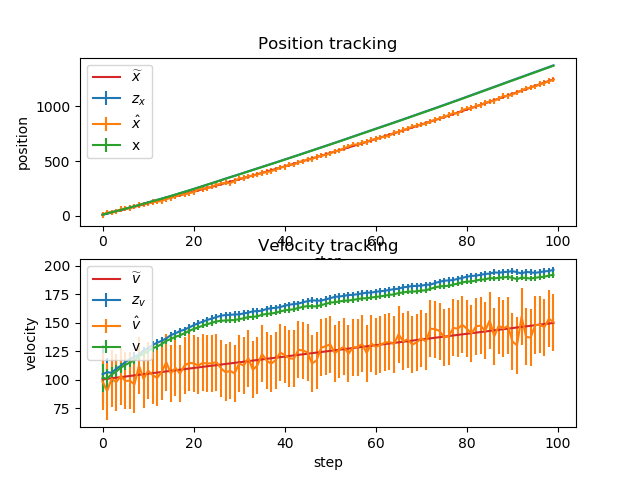

The data file committed next to this chart (first rows):
x_pred, x_pred_var, v_pred, v_pred_var, x, x_var, v, v_var, x_real, v_real, z_x, z_x_var, z_v, z_v_var
10, 25.25, 105, 25.25, 7.099, 12.56, 101.8, 12.56, 10, 100.5, 4.227, 25, 98.71, 25
17.28, 12.69, 106.8, 12.81, 22.06, 8.416, 101.2, 8.471, 20.05, 101, 31.46, 25, 90.28, 25
32.18, 8.501, 106.2, 8.721, 31.23, 6.344, 104.9, 6.466, 30.15, 101.5, 28.43, 25, 101.1, 25
41.72, 6.409, 109.9, 6.716, 40.9, 5.101, 107.4, 5.294, 40.3, 102, 37.73, 25, 98.07, 25
51.64, 5.154, 112.4, 5.544, 52.94, 4.273, 110.8, 4.537, 50.5, 102.5, 59.25, 25, 103.4, 25
64.02, 4.318, 115.8, 4.787, 64.16, 3.682, 113.1, 4.018, 60.75, 103, 64.98, 25, 99.12, 25
75.47, 3.722, 118.1, 4.268, 74.79, 3.24, 115.4, 3.646, 71.05, 103.5, 70.27, 25, 99.45, 25
86.33, 3.277, 120.4, 3.896, 85.95, 2.897, 117.1, 3.37, 81.4, 104, 83.06, 25, 96.12, 25
97.66, 2.931, 122.1, 3.62, 97.52, 2.623, 120.9, 3.162, 91.8, 104.5, 96.35, 25, 112.6, 25
109.6, 2.655, 125.9, 3.412, 109.1, 2.4, 122.9, 3.003, 102.2, 105, 104.2, 25, 100.8, 25
121.4, 2.43, 127.9, 3.253, 120.7, 2.215, 125.6, 2.878, 112.8, 105.5, 113.8, 25, 108.3, 25
133.3, 2.243, 130.6, 3.128, 132.5, 2.059, 127.7, 2.78, 123.3, 106, 123.5, 25, 104.3, 25
145.2, 2.086, 132.7, 3.03, 144, 1.926, 129.4, 2.703, 133.9, 106.5, 129.6, 25, 101.8, 25
157, 1.953, 134.4, 2.953, 155.3, 1.811, 131.5, 2.641, 144.6, 107, 134.5, 25, 107.3, 25
168.5, 1.838, 136.5, 2.891, 167.5, 1.712, 134.3, 2.591, 155.2, 107.5, 154.2, 25, 115.6, 25
181, 1.738, 139.3, 2.841, 179.7, 1.625, 135.9, 2.551, 166, 108, 161.1, 25, 105.6, 25
193.3, 1.65, 140.9, 2.801, 192.2, 1.548, 137.8, 2.519, 176.8, 108.5, 176.6, 25, 110.7, 25
206, 1.573, 142.8, 2.769, 205.2, 1.48, 139.1, 2.493, 187.7, 109, 192.8, 25, 105.5, 25
219.1, 1.505, 144.1, 2.743, 217.8, 1.42, 141, 2.472, 198.6, 109.5, 195.5, 25, 112.6, 25
231.9, 1.444, 146, 2.722, 230.5, 1.365, 143, 2.454, 209.5, 110, 206.7, 25, 114.9, 25
244.8, 1.39, 148, 2.704, 243.3, 1.317, 144.7, 2.44, 220.5, 110.5, 215.7, 25, 114.6, 25
257.8, 1.341, 149.7, 2.69, 256.8, 1.273, 146.1, 2.429, 231.6, 111, 239.7, 25, 112.6, 25
271.4, 1.297, 151.1, 2.679, 270.2, 1.233, 147.6, 2.42, 242.7, 111.5, 246, 25, 114.9, 25
284.9, 1.257, 152.6, 2.67, 283.3, 1.197, 148.9, 2.412, 253.8, 112, 250.6, 25, 114.4, 25
298.2, 1.221, 153.9, 2.662, 296.7, 1.164, 150.1, 2.406, 265, 112.5, 266.9, 25, 114.6, 25
311.7, 1.188, 155.1, 2.656, 310.3, 1.135, 151.3, 2.401, 276.2, 113, 280.7, 25, 115.7, 25
325.5, 1.159, 156.3, 2.651, 324.1, 1.107, 151.9, 2.397, 287.6, 113.5, 293.5, 25, 110.2, 25
339.2, 1.131, 156.9, 2.647, 337.6, 1.082, 152.1, 2.393, 298.9, 114, 301.5, 25, 106.8, 25
352.8, 1.106, 157.1, 2.643, 350.5, 1.059, 152.4, 2.391, 310.3, 114.5, 297.2, 25, 107.9, 25
365.7, 1.083, 157.4, 2.641, 363.6, 1.038, 152.5, 2.388, 321.8, 115, 316.3, 25, 105.8, 25
378.9, 1.062, 157.5, 2.638, 377.4, 1.019, 153.4, 2.386, 333.2, 115.5, 341.8, 25, 114.5, 25
392.7, 1.043, 158.4, 2.636, 390.8, 1.001, 154, 2.385, 344.8, 116, 343.7, 25, 112.6, 25
406.2, 1.025, 159, 2.635, 404.3, 0.9844, 155.2, 2.384, 356.4, 116.5, 359.8, 25, 119.2, 25
419.9, 1.008, 160.2, 2.634, 417.8, 0.9692, 155.3, 2.383, 368.1, 117, 367.3, 25, 108.9, 25
433.3, 0.993, 160.3, 2.633, 431.1, 0.9551, 155.8, 2.382, 379.8, 117.5, 375.2, 25, 112.8, 25
446.7, 0.9789, 160.8, 2.632, 444.6, 0.942, 157.2, 2.381, 391.5, 118, 391.7, 25, 122.8, 25
460.4, 0.9658, 162.2, 2.631, 458, 0.9299, 157.9, 2.381, 403.3, 118.5, 398.2, 25, 117.2, 25
473.8, 0.9537, 162.9, 2.631, 471.4, 0.9187, 158.3, 2.38, 415.1, 119, 407.7, 25, 114.3, 25
487.2, 0.9425, 163.3, 2.63, 484.8, 0.9082, 158.9, 2.38, 427.1, 119.5, 420.3, 25, 117.3, 25
500.7, 0.932, 163.9, 2.63, 498.6, 0.8985, 160.1, 2.38, 439, 120, 441.9, 25, 124, 25
514.6, 0.9223, 165.1, 2.63, 512.2, 0.8895, 161, 2.379, 451, 120.5, 447, 25, 121.9, 25
528.3, 0.9133, 166, 2.629, 526.1, 0.8811, 161.5, 2.379, 463.1, 121, 466.7, 25, 119, 25
542.3, 0.9049, 166.5, 2.629, 539.6, 0.8733, 162, 2.379, 475.1, 121.5, 466.8, 25, 118.6, 25
555.8, 0.8971, 167, 2.629, 553.5, 0.866, 163.1, 2.379, 487.3, 122, 488.6, 25, 126.4, 25
569.8, 0.8898, 168.1, 2.629, 567.3, 0.8592, 164.1, 2.379, 499.5, 122.5, 497.5, 25, 125.8, 25
583.7, 0.883, 169.1, 2.629, 581.4, 0.8529, 164.8, 2.379, 511.8, 123, 515.2, 25, 124.1, 25
597.9, 0.8767, 169.8, 2.629, 595.1, 0.847, 164.5, 2.378, 524, 123.5, 517.4, 25, 114.4, 25
611.6, 0.8707, 169.5, 2.628, 609.1, 0.8414, 164.6, 2.378, 536.4, 124, 538.5, 25, 117.2, 25
625.6, 0.8652, 169.6, 2.628, 623, 0.8363, 165.6, 2.378, 548.8, 124.5, 548.3, 25, 128.2, 25
639.6, 0.8601, 170.6, 2.628, 636.8, 0.8315, 166.7, 2.378, 561.2, 125, 557.2, 25, 129.7, 25
653.5, 0.8552, 171.7, 2.628, 650.7, 0.827, 167.9, 2.378, 573.8, 125.5, 569.8, 25, 131.2, 25
667.5, 0.8507, 172.9, 2.628, 664.9, 0.8227, 168.2, 2.378, 586.3, 126, 589.1, 25, 123.5, 25
681.7, 0.8465, 173.2, 2.628, 678.9, 0.8188, 168.8, 2.378, 598.9, 126.5, 594.6, 25, 126.7, 25
695.8, 0.8426, 173.8, 2.628, 693.2, 0.8151, 169.5, 2.378, 611.5, 127, 617.9, 25, 129, 25
710.2, 0.8389, 174.5, 2.628, 707.6, 0.8117, 169.6, 2.378, 624.2, 127.5, 632.1, 25, 123, 25
724.6, 0.8354, 174.6, 2.628, 722.2, 0.8084, 170.2, 2.378, 637, 128, 650.2, 25, 128.7, 25
739.2, 0.8322, 175.2, 2.628, 736.4, 0.8054, 170.8, 2.378, 649.8, 128.5, 651.8, 25, 128.8, 25
753.5, 0.8292, 175.8, 2.628, 750.7, 0.8026, 171.6, 2.378, 662.6, 129, 666.2, 25, 131.6, 25
767.8, 0.8263, 176.6, 2.628, 764.8, 0.7999, 171.6, 2.378, 675.5, 129.5, 673.4, 25, 123.5, 25
782, 0.8237, 176.6, 2.628, 779.2, 0.7974, 172.3, 2.378, 688.5, 130, 693.9, 25, 132.1, 25
... 40 more rows
